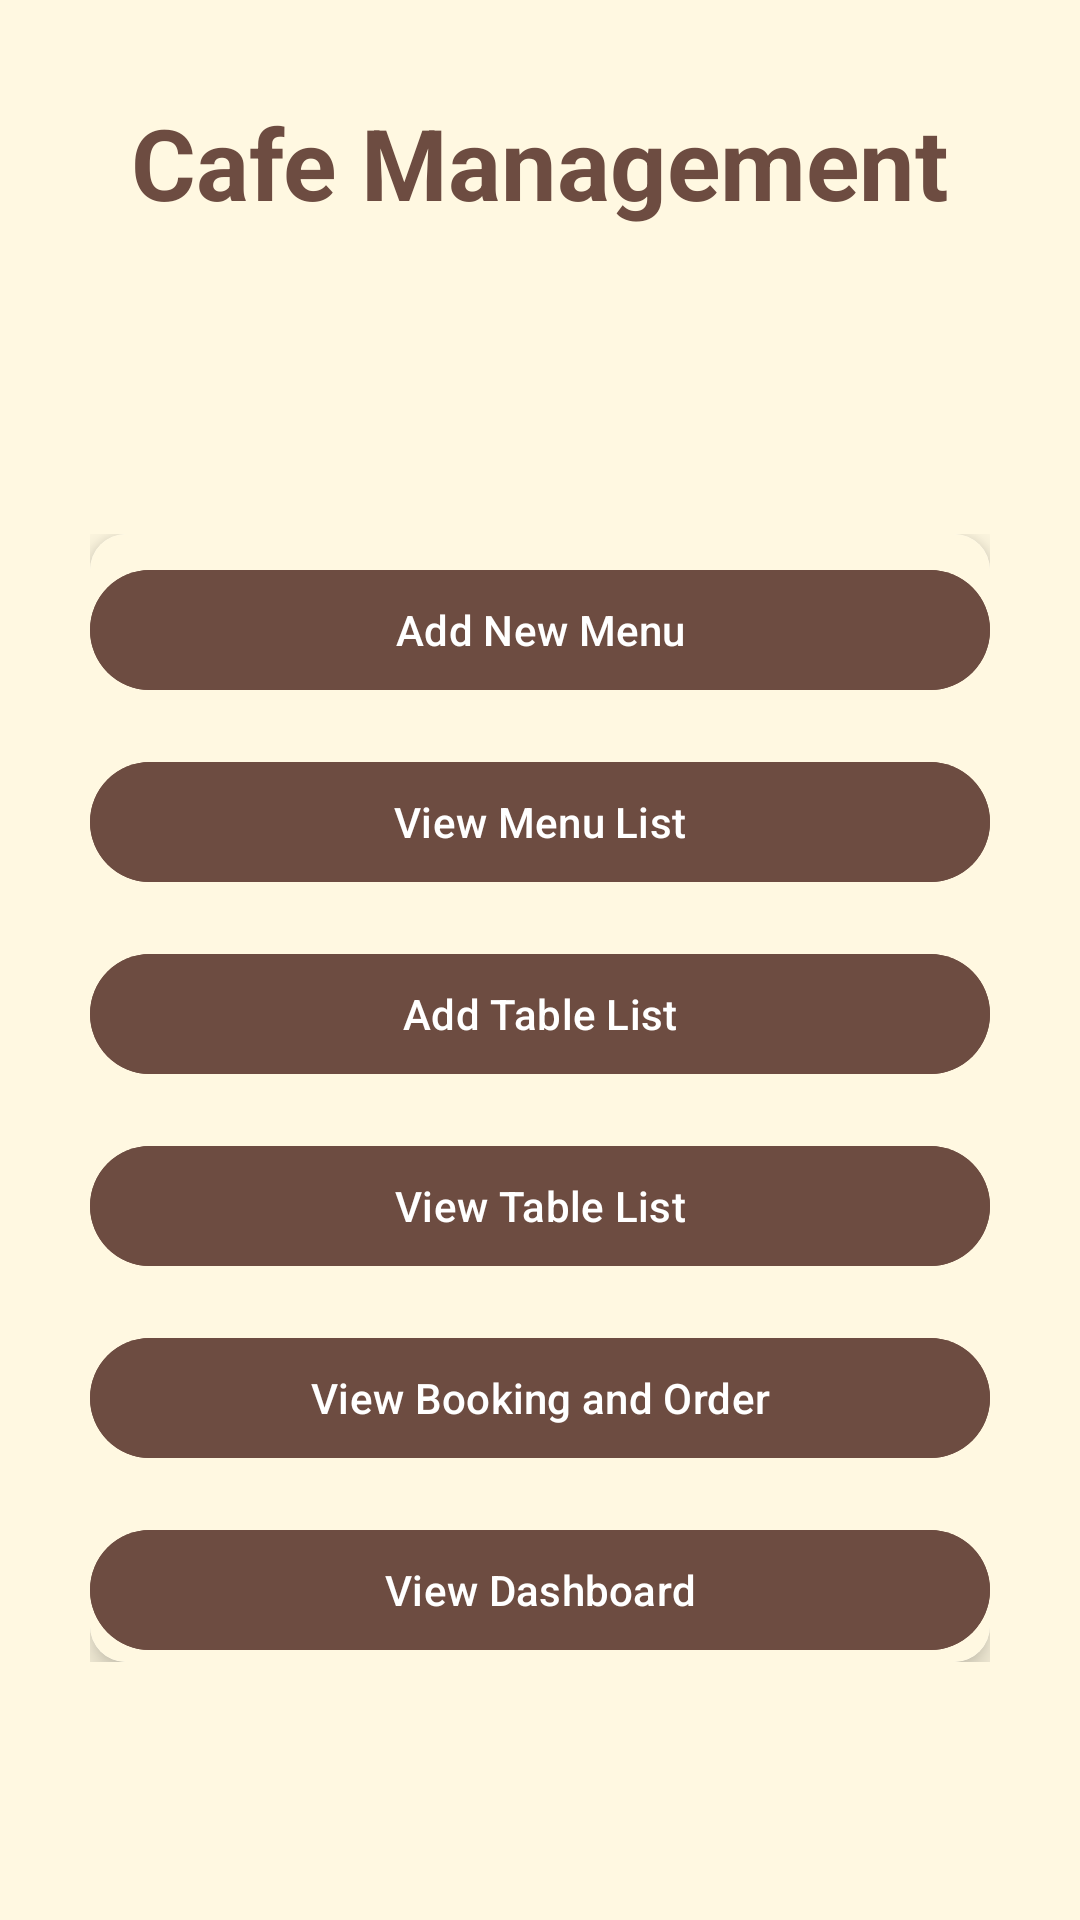

The Android layout XML behind this screen, and the referenced resources:
<!-- AndroidManifest.xml: application theme Theme.AromaAtlas -->
<!-- res/layout/activity_owner_menu_dashboard.xml -->
<androidx.constraintlayout.widget.ConstraintLayout
    xmlns:android="http://schemas.android.com/apk/res/android"
    xmlns:app="http://schemas.android.com/apk/res-auto"
    xmlns:tools="http://schemas.android.com/tools"
    android:layout_width="match_parent"
    android:layout_height="match_parent"
    android:background="#FFF8E1">

    
    <TextView
        android:id="@+id/txtDashboardTitle"
        android:layout_width="wrap_content"
        android:layout_height="wrap_content"
        android:text="Cafe Management"
        android:textSize="33sp"
        android:textStyle="bold"
        android:textColor="#6D4C41"
        app:layout_constraintTop_toTopOf="parent"
        app:layout_constraintStart_toStartOf="parent"
        app:layout_constraintEnd_toEndOf="parent"
        android:layout_marginTop="32dp" />

    
    <LinearLayout
        android:id="@+id/centerContainer"
        android:layout_width="wrap_content"
        android:layout_height="wrap_content"
        android:orientation="vertical"
        android:gravity="center_horizontal"
        app:layout_constraintTop_toBottomOf="@id/txtDashboardTitle"
        app:layout_constraintBottom_toBottomOf="parent"
        app:layout_constraintStart_toStartOf="parent"
        app:layout_constraintEnd_toEndOf="parent"
        android:layout_marginTop="16dp">

        <androidx.cardview.widget.CardView
            android:id="@+id/menuCardContainer"
            android:layout_width="300dp"
            android:layout_height="wrap_content"
            android:padding="16dp"
            app:cardCornerRadius="12dp"
            app:cardElevation="6dp">

            <LinearLayout
                android:layout_width="match_parent"
                android:layout_height="wrap_content"
                android:orientation="vertical"
                android:gravity="center"
                android:background="#FFF8E1">

                <com.google.android.material.button.MaterialButton
                    android:id="@+id/btnAddMenu"
                    android:layout_width="match_parent"
                    android:layout_height="wrap_content"
                    android:text="Add New Menu"
                    android:icon="@drawable/ic_add"
                    app:iconPadding="12dp"
                    android:layout_marginTop="8dp"
                    android:backgroundTint="@color/coffeeBrown"
                    android:textColor="@android:color/white" />

                <com.google.android.material.button.MaterialButton
                    android:id="@+id/btnViewMenuList"
                    android:layout_width="match_parent"
                    android:layout_height="wrap_content"
                    android:text="View Menu List"
                    android:icon="@drawable/ic_list"
                    app:iconPadding="12dp"
                    android:layout_marginTop="16dp"
                    android:backgroundTint="@color/coffeeBrown"
                    android:textColor="@android:color/white" />

                <com.google.android.material.button.MaterialButton
                    android:id="@+id/btnAddTable"
                    android:layout_width="match_parent"
                    android:layout_height="wrap_content"
                    android:text="Add Table List"
                    android:icon="@drawable/ic_list"
                    app:iconPadding="12dp"
                    android:layout_marginTop="16dp"
                    android:backgroundTint="@color/coffeeBrown"
                    android:textColor="@android:color/white" />

                <com.google.android.material.button.MaterialButton
                    android:id="@+id/btnViewTable"
                    android:layout_width="match_parent"
                    android:layout_height="wrap_content"
                    android:text="View Table List"
                    android:icon="@drawable/ic_list"
                    app:iconPadding="12dp"
                    android:layout_marginTop="16dp"
                    android:backgroundTint="@color/coffeeBrown"
                    android:textColor="@android:color/white" />

                <com.google.android.material.button.MaterialButton
                    android:id="@+id/btnViewBookOrder"
                    android:layout_width="match_parent"
                    android:layout_height="wrap_content"
                    android:backgroundTint="@color/coffeeBrown"
                    android:icon="@drawable/ic_list"
                    android:text="View Booking and Order"
                    android:textColor="@android:color/white"
                    app:iconPadding="12dp"
                    android:layout_marginTop="16dp"/>

                <com.google.android.material.button.MaterialButton
                    android:id="@+id/btnViewDashboard"
                    android:layout_width="match_parent"
                    android:layout_height="wrap_content"
                    android:layout_marginTop="16dp"
                    android:backgroundTint="@color/coffeeBrown"
                    android:icon="@drawable/ic_list"
                    android:text="View Dashboard"
                    android:textColor="@android:color/white"
                    app:iconPadding="12dp" />

            </LinearLayout>
        </androidx.cardview.widget.CardView>
    </LinearLayout>

</androidx.constraintlayout.widget.ConstraintLayout>
<!-- resources referenced by this layout -->
<resources>
  <color name="coffeeBrown">#6D4C41</color>
  <style name="Theme.AromaAtlas" parent="Base.Theme.AromaAtlas" />
  <style name="Base.Theme.AromaAtlas" parent="Theme.Material3.DayNight.NoActionBar">
          <item name="colorPrimary">@color/coffeeBrown</item>
          <item name="colorPrimaryVariant">@color/brown</item>
          <item name="colorOnPrimary">@android:color/white</item>
  
      </style>
  <color name="brown">#6D4C41</color>
</resources>
